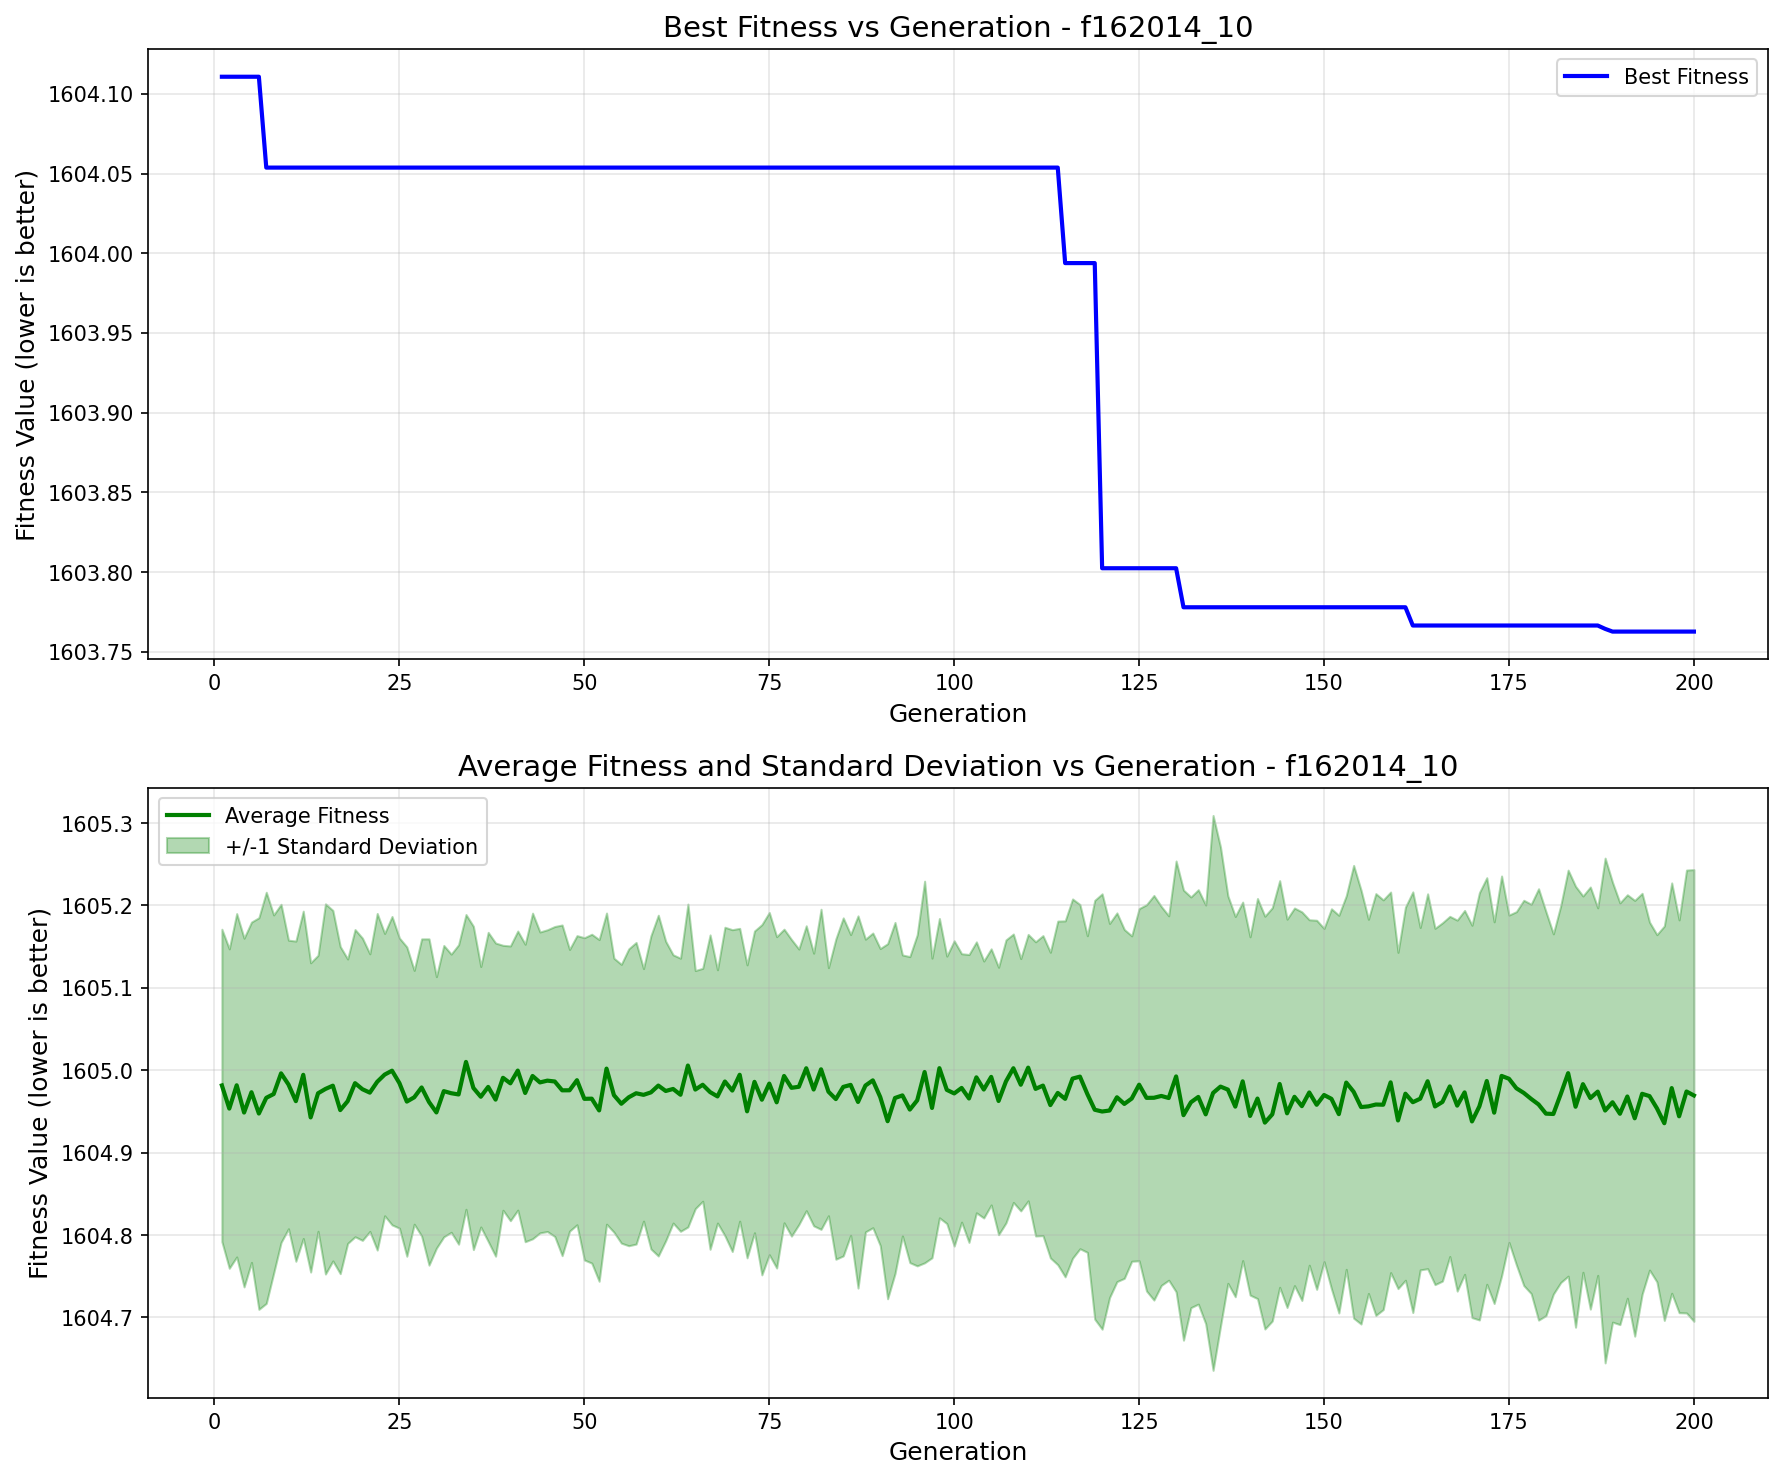

Data behind this chart, as committed beside it:
generation, best_fitness, best_individual, mean_fitness, std_dev
1, 1604, [0, 1, 1, 0, 0, 0, 1, 1, 0, 0, 1, 1, 0, …, 1605, 0.1896
2, 1604, [0, 1, 1, 0, 0, 0, 1, 1, 0, 0, 1, 1, 0, …, 1605, 0.1938
3, 1604, [0, 1, 1, 0, 0, 0, 1, 1, 0, 0, 1, 1, 0, …, 1605, 0.2084
4, 1604, [0, 1, 1, 0, 0, 0, 1, 1, 0, 0, 1, 1, 0, …, 1605, 0.2116
5, 1604, [0, 1, 1, 0, 0, 0, 1, 1, 0, 0, 1, 1, 0, …, 1605, 0.2065
6, 1604, [0, 1, 1, 0, 0, 0, 1, 1, 0, 0, 1, 1, 0, …, 1605, 0.2376
7, 1604, [0, 1, 1, 0, 0, 0, 1, 1, 0, 1, 2, 1, 0, …, 1605, 0.2495
8, 1604, [0, 1, 1, 0, 0, 0, 1, 1, 0, 1, 2, 1, 0, …, 1605, 0.2173
9, 1604, [0, 1, 1, 0, 0, 0, 1, 1, 0, 1, 2, 1, 0, …, 1605, 0.2052
10, 1604, [0, 1, 1, 0, 0, 0, 1, 1, 0, 1, 2, 1, 0, …, 1605, 0.1751
11, 1604, [0, 1, 1, 0, 0, 0, 1, 1, 0, 1, 2, 1, 0, …, 1605, 0.1943
12, 1604, [0, 1, 1, 0, 0, 0, 1, 1, 0, 1, 2, 1, 0, …, 1605, 0.1986
13, 1604, [0, 1, 1, 0, 0, 0, 1, 1, 0, 1, 2, 1, 0, …, 1605, 0.1877
14, 1604, [0, 1, 1, 0, 0, 0, 1, 1, 0, 1, 2, 1, 0, …, 1605, 0.1675
15, 1604, [0, 1, 1, 0, 0, 0, 1, 1, 0, 1, 2, 1, 0, …, 1605, 0.2246
16, 1604, [0, 1, 1, 0, 0, 0, 1, 1, 0, 1, 2, 1, 0, …, 1605, 0.2127
17, 1604, [0, 1, 1, 0, 0, 0, 1, 1, 0, 1, 2, 1, 0, …, 1605, 0.1985
18, 1604, [0, 1, 1, 0, 0, 0, 1, 1, 0, 1, 2, 1, 0, …, 1605, 0.1726
19, 1604, [0, 1, 1, 0, 0, 0, 1, 1, 0, 1, 2, 1, 0, …, 1605, 0.1864
20, 1604, [0, 1, 1, 0, 0, 0, 1, 1, 0, 1, 2, 1, 0, …, 1605, 0.1834
21, 1604, [0, 1, 1, 0, 0, 0, 1, 1, 0, 1, 2, 1, 0, …, 1605, 0.1685
22, 1604, [0, 1, 1, 0, 0, 0, 1, 1, 0, 1, 2, 1, 0, …, 1605, 0.2043
23, 1604, [0, 1, 1, 0, 0, 0, 1, 1, 0, 1, 2, 1, 0, …, 1605, 0.1713
24, 1604, [0, 1, 1, 0, 0, 0, 1, 1, 0, 1, 2, 1, 0, …, 1605, 0.1872
25, 1604, [0, 1, 1, 0, 0, 0, 1, 1, 0, 1, 2, 1, 0, …, 1605, 0.1761
26, 1604, [0, 1, 1, 0, 0, 0, 1, 1, 0, 1, 2, 1, 0, …, 1605, 0.1877
27, 1604, [0, 1, 1, 0, 0, 0, 1, 1, 0, 1, 2, 1, 0, …, 1605, 0.154
28, 1604, [0, 1, 1, 0, 0, 0, 1, 1, 0, 1, 2, 1, 0, …, 1605, 0.1803
29, 1604, [0, 1, 1, 0, 0, 0, 1, 1, 0, 1, 2, 1, 0, …, 1605, 0.198
30, 1604, [0, 1, 1, 0, 0, 0, 1, 1, 0, 1, 2, 1, 0, …, 1605, 0.1648
31, 1604, [0, 1, 1, 0, 0, 0, 1, 1, 0, 1, 2, 1, 0, …, 1605, 0.1768
32, 1604, [0, 1, 1, 0, 0, 0, 1, 1, 0, 1, 2, 1, 0, …, 1605, 0.1688
33, 1604, [0, 1, 1, 0, 0, 0, 1, 1, 0, 1, 2, 1, 0, …, 1605, 0.1817
34, 1604, [0, 1, 1, 0, 0, 0, 1, 1, 0, 1, 2, 1, 0, …, 1605, 0.1789
35, 1604, [0, 1, 1, 0, 0, 0, 1, 1, 0, 1, 2, 1, 0, …, 1605, 0.1962
36, 1604, [0, 1, 1, 0, 0, 0, 1, 1, 0, 1, 2, 1, 0, …, 1605, 0.1581
37, 1604, [0, 1, 1, 0, 0, 0, 1, 1, 0, 1, 2, 1, 0, …, 1605, 0.1875
38, 1604, [0, 1, 1, 0, 0, 0, 1, 1, 0, 1, 2, 1, 0, …, 1605, 0.19
39, 1604, [0, 1, 1, 0, 0, 0, 1, 1, 0, 1, 2, 1, 0, …, 1605, 0.1608
40, 1604, [0, 1, 1, 0, 0, 0, 1, 1, 0, 1, 2, 1, 0, …, 1605, 0.1667
41, 1604, [0, 1, 1, 0, 0, 0, 1, 1, 0, 1, 2, 1, 0, …, 1605, 0.1693
42, 1604, [0, 1, 1, 0, 0, 0, 1, 1, 0, 1, 2, 1, 0, …, 1605, 0.1805
43, 1604, [0, 1, 1, 0, 0, 0, 1, 1, 0, 1, 2, 1, 0, …, 1605, 0.1976
44, 1604, [0, 1, 1, 0, 0, 0, 1, 1, 0, 1, 2, 1, 0, …, 1605, 0.1826
45, 1604, [0, 1, 1, 0, 0, 0, 1, 1, 0, 1, 2, 1, 0, …, 1605, 0.1831
46, 1604, [0, 1, 1, 0, 0, 0, 1, 1, 0, 1, 2, 1, 0, …, 1605, 0.1881
47, 1604, [0, 1, 1, 0, 0, 0, 1, 1, 0, 1, 2, 1, 0, …, 1605, 0.2006
48, 1604, [0, 1, 1, 0, 0, 0, 1, 1, 0, 1, 2, 1, 0, …, 1605, 0.1709
49, 1604, [0, 1, 1, 0, 0, 0, 1, 1, 0, 1, 2, 1, 0, …, 1605, 0.1755
50, 1604, [0, 1, 1, 0, 0, 0, 1, 1, 0, 1, 2, 1, 0, …, 1605, 0.1956
51, 1604, [0, 1, 1, 0, 0, 0, 1, 1, 0, 1, 2, 1, 0, …, 1605, 0.1996
52, 1604, [0, 1, 1, 0, 0, 0, 1, 1, 0, 1, 2, 1, 0, …, 1605, 0.2074
53, 1604, [0, 1, 1, 0, 0, 0, 1, 1, 0, 1, 2, 1, 0, …, 1605, 0.1888
54, 1604, [0, 1, 1, 0, 0, 0, 1, 1, 0, 1, 2, 1, 0, …, 1605, 0.1663
55, 1604, [0, 1, 1, 0, 0, 0, 1, 1, 0, 1, 2, 1, 0, …, 1605, 0.1692
56, 1604, [0, 1, 1, 0, 0, 0, 1, 1, 0, 1, 2, 1, 0, …, 1605, 0.1801
57, 1604, [0, 1, 1, 0, 0, 0, 1, 1, 0, 1, 2, 1, 0, …, 1605, 0.183
58, 1604, [0, 1, 1, 0, 0, 0, 1, 1, 0, 1, 2, 1, 0, …, 1605, 0.1532
59, 1604, [0, 1, 1, 0, 0, 0, 1, 1, 0, 1, 2, 1, 0, …, 1605, 0.19
60, 1604, [0, 1, 1, 0, 0, 0, 1, 1, 0, 1, 2, 1, 0, …, 1605, 0.2068
... 140 more rows
